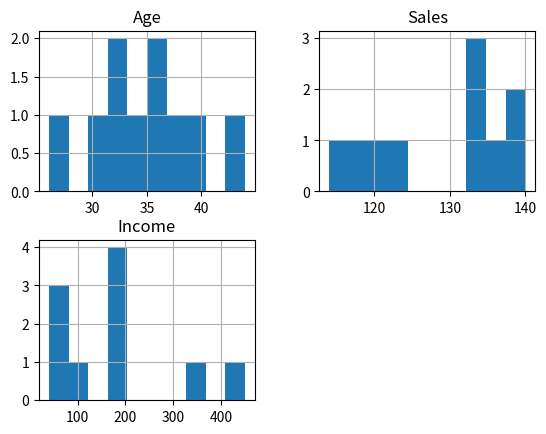
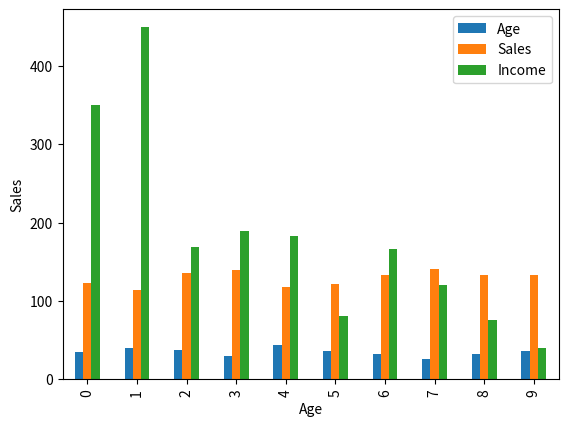
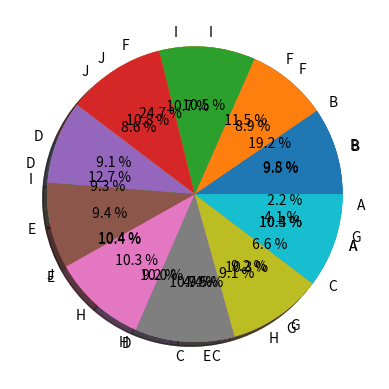

The matplotlib source for these figures, in order:
# -*- coding: utf-8 -*-
"""
Created on Sat Nov 29 11:07:09 2025

@author: bunny
"""

import pandas as pd
import matplotlib.pyplot as plt

data = [['E001', 'M', 34, 123, 'Normal', 350],
        ['E002', 'F', 40, 114, 'Overweight', 450],
        ['E003', 'F', 37, 135, 'Obesity', 169],
        ['E004', 'M', 30, 139, 'Underweight', 189],
        ['E005', 'F', 44, 117, 'Underweight', 183],
        ['E006', 'M', 36, 121, 'Normal', 80],
        ['E007', 'M', 32, 133, 'Obesity', 166],
        ['E008', 'F', 26, 140, 'Normal', 120],
        ['E009', 'M', 32, 133, 'Normal', 75],
        ['E010', 'M', 36, 133, 'Underweight', 40] ]

df = pd.DataFrame(data,columns = ['EMPID', 'Gender','Age', 'Sales','BMI', 'Income'] )

print("Histogram")

df.hist()

plt.show()

df.plot.bar()

plt.bar(df['Age'],df['Sales'])
plt.xlabel("Age")
plt.ylabel("Sales")

print("Bar chart")
plt.show()

df.plot.box()
plt.boxplot(df['Income'])
print("box Plot chart")
plt.show()

plt.pie(df['Age'],labels = {"A","B","C","D","E","F","G","H","I","J"},autopct = '% 1.1f %%', shadow = True)
plt.show()

plt.pie(df['Income'], labels = {"A", "B", "C", "D", "E", "F","G", "H", "I", "J"},autopct ='% 1.1f %%', shadow = True)
plt.show()

plt.pie(df['Sales'], labels = {"A", "B", "C","D", "E", "F","G", "H", "I", "J"},autopct ='% 1.1f %%', shadow = True)
plt.show()

print("Scatter plot")
plt.scatter(df['Income'],df['Sales'])
plt.show()

plt.scatter(df['Sales'],df['Age'])
plt.show()

